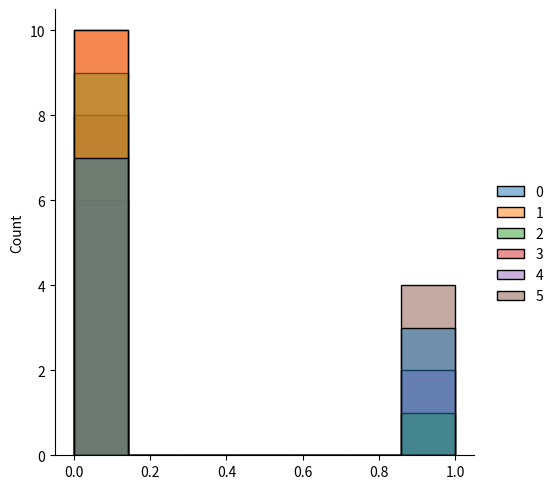

Reproduce this figure in Python.
import numpy as np
from numpy import random
import matplotlib.pyplot as plt
import seaborn as sns

#seaborn is used to viusalize random distribution

# x=np.array([1,2,3,4,5,6,7,8,9,10,11,12,13,14,15,16,17,18,19,20])
# x=np.random.randint(1,20,100) #array of 100 random integers between 1 and 20
# plt.hist(x)
# sns.displot(x)
# sns.displot(x, kind="kde") #shows continous distribution of data, it is a smoothed version of histogram
# plt.show()

#--------------------------------------------------------------------------------------------------------------------#

#normal Distribution
# x=np.random.normal(loc=1, scale=1, size=100) #loc is mean (all values will be centered arounf mean)
# , scale is standard deviation(mean how far points will be generated from mean, lesser the value closer the points),
# size is number of elements in array
# print(x)
# sns.displot(x, kind="kde")
# plt.show()

# y=np.random.normal(loc=1, scale=1, size=(3,4)) #2D array of 3 rows and 4 columns
# print(y)
# # sns.displot(y)
# # sns.displot(y, kind="kde")
# plt.show()

#--------------------------------------------------------------------------------------------------------------------#

#Bionomial Distribution  (it is descrete while normal distribution is continous), describe outcome of binary scenario
#n=number of trials, p=probability of success, size=number of elements in array

# toss=np.random.binomial(n=1,p=0.5,size=10) #n=1 means we are tossing a coin once
# print(toss)
# sns.displot(toss,kind='kde')
# plt.show()

#if we increase size it will almost become normal distribution
data={
    'normal':np.random.normal(loc=1,scale=1,size=1000),
    'binomial':np.random.binomial(n=1,p=0.5,size=1000)
}

# sns.displot(data,kind='kde')
# plt.show() 


#----------------------------------------------------------------------------------------------------#

#Poisson Distribution ,It estimates how many times an event can happen in a specified time. e.g. If someone eats twice a day what is the probability he will eat thrice?

# x=random.poisson(lam=2, size=1000) #lam is the expected number of events that occur in a fixed interval of time or space
# # print(x)
# sns.displot(x)
# plt.show()

#-------------------------------------------------------------------------------------#
#uniform distribution, it is continous distribution where all values are equally likely to occur
# y=random.uniform(low=0, high=1, size=10) 
# sns.displot(y)
# plt.show()

# #-------------------------------------------------------------------------------------#

# #logistic distribution, it is continous distribution used to model growth of population, it is similar to normal distribution but has heavier tails
# z=random.logistic(loc=0, scale=1, size=1000) #loc is mean, scale is standard deviation
# sns.displot(z, kind='kde')
# plt.show()

#-------------------------------------------------------------------------------------#
#multinomial distribution, it is descrete distribution used to model the probability of outcomes of a multi-class experiment, e.g. rolling a die
outcomes=random.multinomial(n=1,pvals=[1/6,1/6,1/6,1/6,1/6,1/6],size=10) #n is number of trials, pvals is the probability of each outcome
print(outcomes)
sns.displot(outcomes)
plt.show()
